Image classification data set "Data" (lbngyn/CS231-final-project on GitHub). Class labels (5): daisy, lily, orchid, sunflower, tulip.

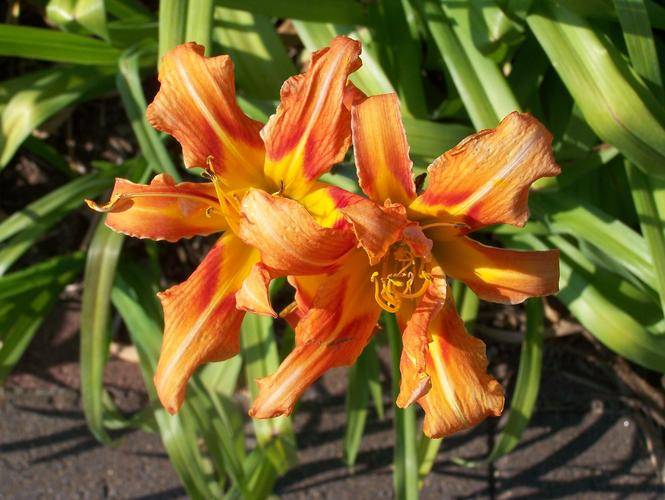
Label: lily

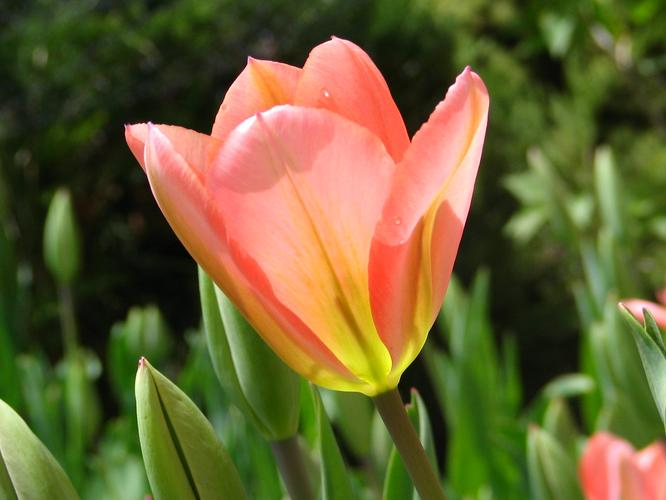
Label: tulip

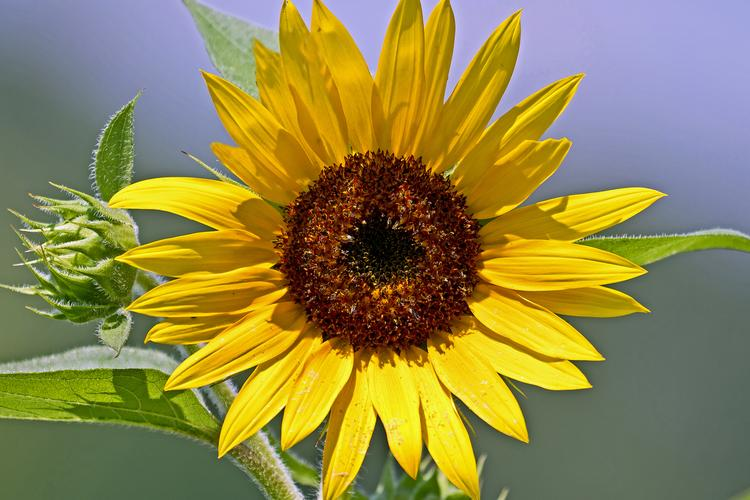
Label: sunflower

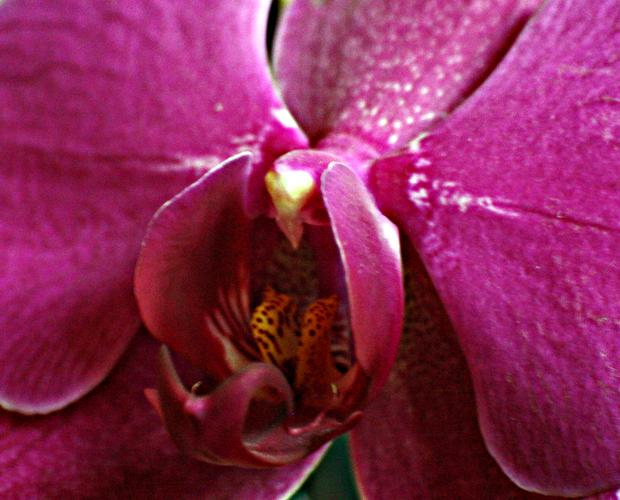
Label: orchid

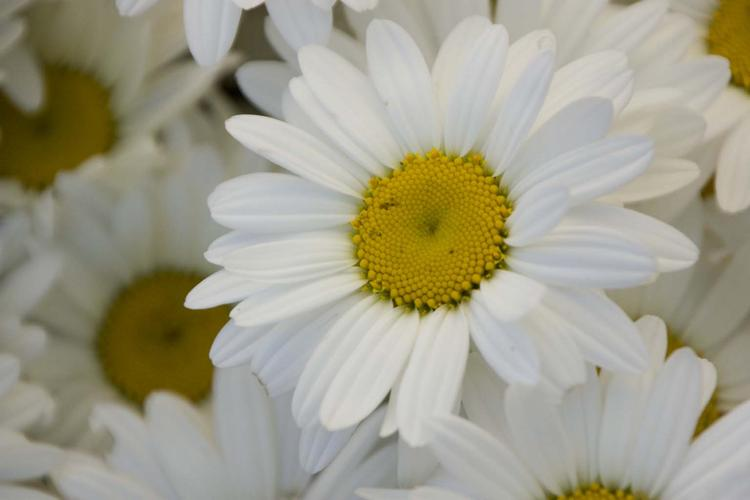
Label: daisy

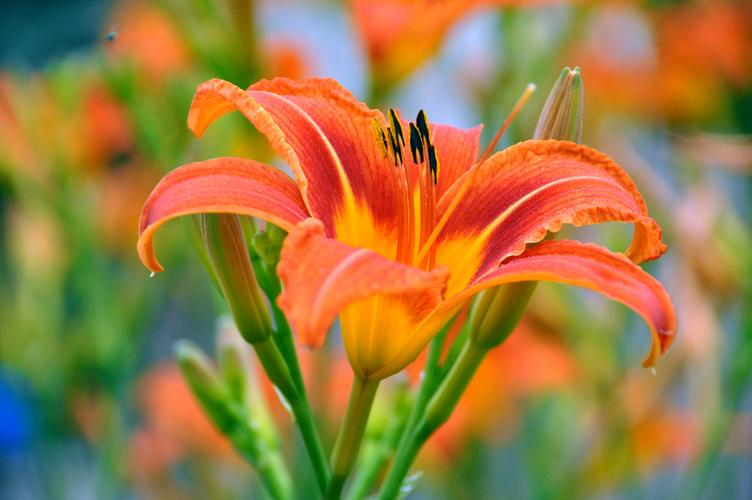
Label: lily
